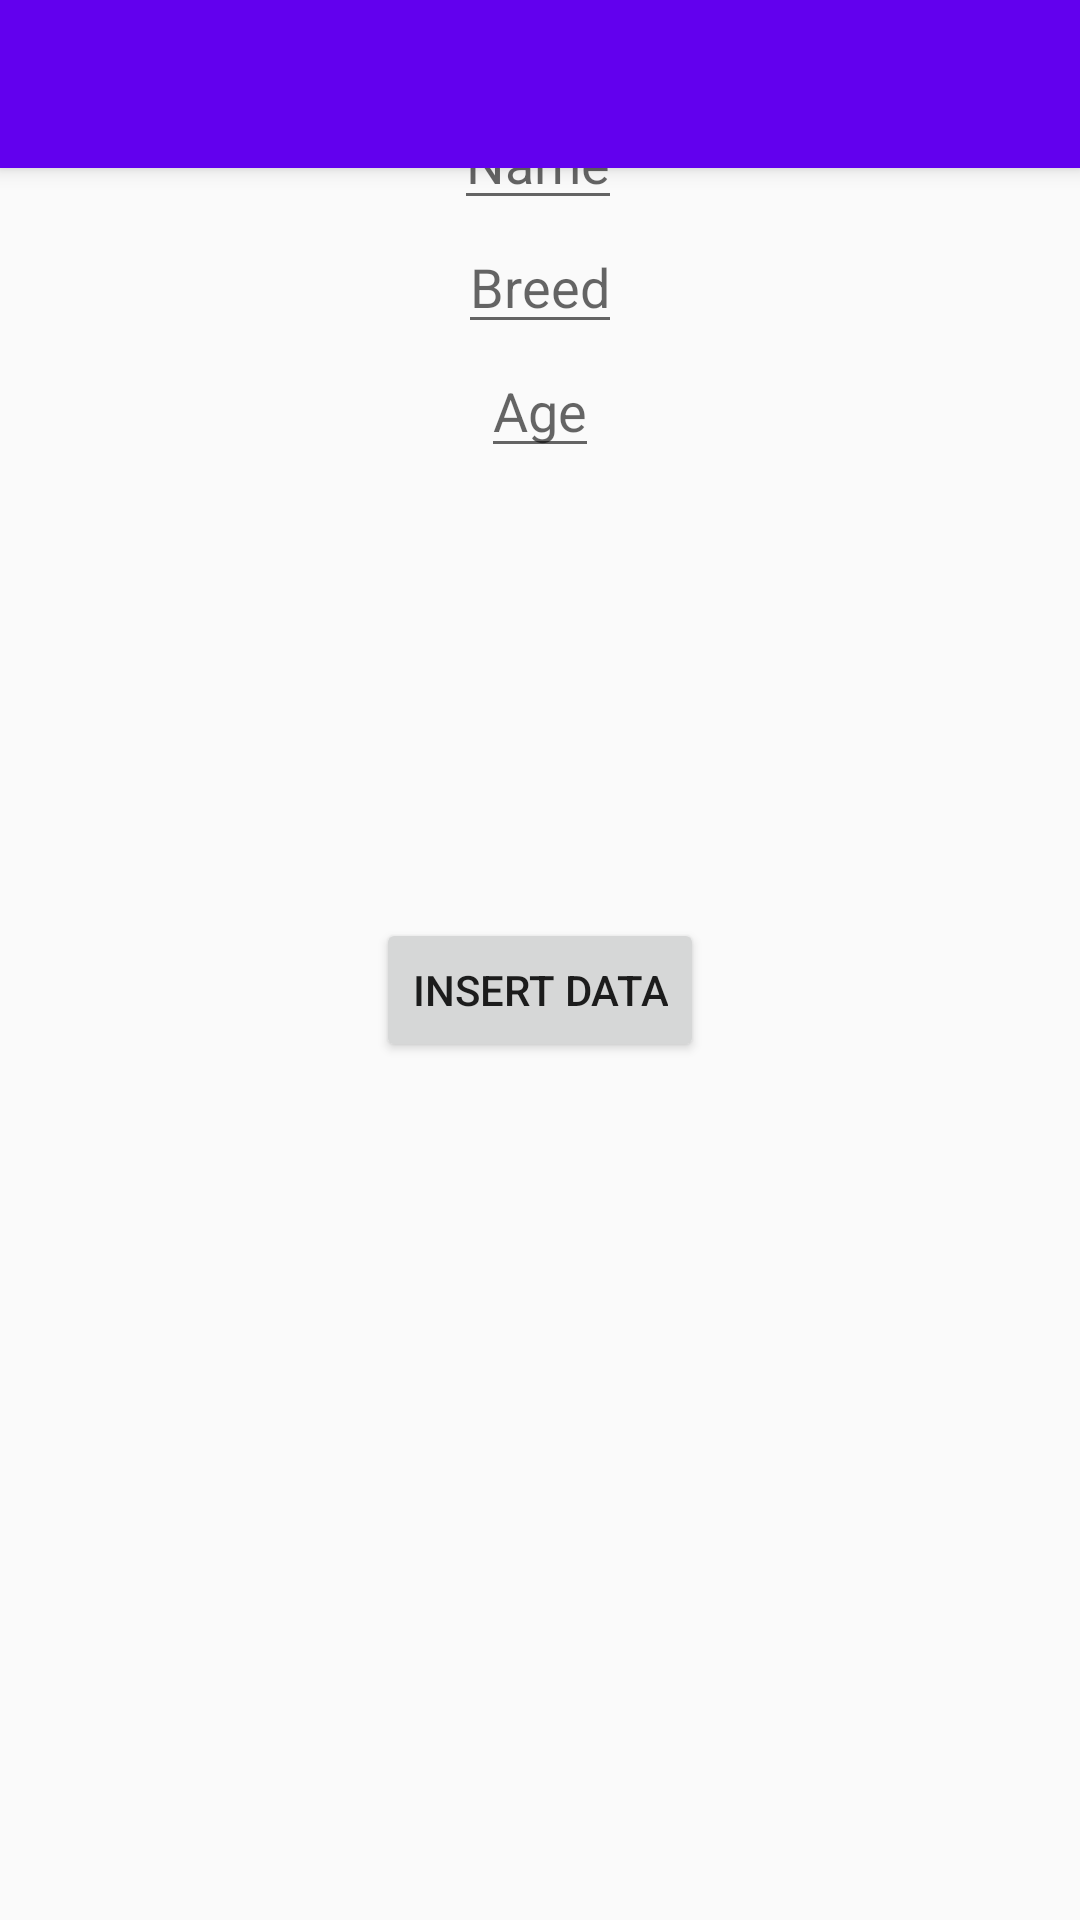

Here is an Android app screen rendered from its layout file. Give the layout XML and the strings, colors and styles it references.
<!-- AndroidManifest.xml: application theme AppTheme -->
<!-- res/layout/activity_editor.xml -->
<?xml version="1.0" encoding="utf-8"?>
<android.support.design.widget.CoordinatorLayout
    xmlns:android="http://schemas.android.com/apk/res/android"
    xmlns:app="http://schemas.android.com/apk/res-auto"
    android:layout_width="match_parent"
    android:layout_height="match_parent"
    android:fitsSystemWindows="true">

    <android.support.design.widget.AppBarLayout
        android:layout_width="match_parent"
        android:layout_height="wrap_content"
        android:theme="@style/AppTheme.AppBarOverlay">

        <android.support.v7.widget.Toolbar
            android:id="@+id/toolbar"
            android:layout_width="match_parent"
            android:layout_height="?attr/actionBarSize"
            android:background="?attr/colorPrimary"
            app:popupTheme="@style/AppTheme.PopupOverlay" />

    </android.support.design.widget.AppBarLayout>

    <include layout="@layout/content_editor" />
</android.support.design.widget.CoordinatorLayout>
<!-- res/layout/content_editor.xml (included above) -->
<?xml version="1.0" encoding="utf-8"?>
<LinearLayout
    xmlns:android="http://schemas.android.com/apk/res/android"
    xmlns:tools="http://schemas.android.com/tools"
    android:layout_width="match_parent"
    android:layout_height="match_parent"
    android:orientation="vertical"
    android:paddingBottom="16dp"
    android:paddingLeft="16dp"
    android:paddingRight="16dp"
    android:paddingTop="32dp">

    <RelativeLayout
    android:layout_width="match_parent"
    android:layout_height="match_parent"
    android:paddingBottom="@dimen/activity_vertical_margin"
    android:paddingLeft="@dimen/activity_horizontal_margin"
    android:paddingRight="@dimen/activity_horizontal_margin"
    android:paddingTop="@dimen/activity_vertical_margin"
    tools:context=".EditorActivity">

        <EditText
            android:layout_width="wrap_content"
            android:layout_height="wrap_content"
            android:id="@+id/edit_pet_name"
            android:hint = "@string/hint_pet_name"
            android:layout_alignRight="@+id/edit_pet_breed"
            android:layout_alignEnd="@+id/edit_pet_breed"/>

        <EditText
            android:layout_width="wrap_content"
            android:layout_height="wrap_content"
            android:id="@+id/edit_pet_breed"
            android:layout_below="@+id/edit_pet_name"
            android:layout_centerHorizontal="true"
            android:hint = "@string/hint_pet_breed"/>

        <EditText
            android:layout_width="wrap_content"
            android:layout_height="wrap_content"
            android:id="@+id/edit_pet_age"
            android:layout_below="@+id/edit_pet_breed"
            android:inputType="number"
            android:layout_centerHorizontal="true"
            android:hint="@string/hint_pet_age"/>

        <Button
            android:layout_width="wrap_content"
            android:layout_height="wrap_content"
            android:text="@string/button_insert_data"
            android:id="@+id/button_insert_data"
            android:layout_below="@+id/edit_pet_age"
            android:layout_centerHorizontal="true"
            android:layout_marginTop="150dp"/>

    </RelativeLayout>

</LinearLayout>
<!-- resources referenced by this layout -->
<resources>
  <string name="button_insert_data">Insert Data</string>
  <string name="hint_pet_age">Age</string>
  <string name="hint_pet_breed">Breed</string>
  <string name="hint_pet_name">Name</string>
  <style name="AppTheme.AppBarOverlay" parent="ThemeOverlay.AppCompat.Dark.ActionBar" />
  <style name="AppTheme.PopupOverlay" parent="ThemeOverlay.AppCompat.Light" />
  <style name="AppTheme" parent="Theme.AppCompat.Light.DarkActionBar">
          
          <item name="colorPrimary">@color/colorPrimary</item>
          <item name="colorPrimaryDark">@color/colorPrimaryDark</item>
          <item name="colorAccent">@color/colorAccent</item>
      </style>
  <!-- not gathered from this repository: default colours our renderer supplied (Android Studio template values) -->
  <color name="colorPrimary">#FF6200EE</color>
  <color name="colorPrimaryDark">#FF3700B3</color>
  <color name="colorAccent">#FF03DAC5</color>
</resources>
